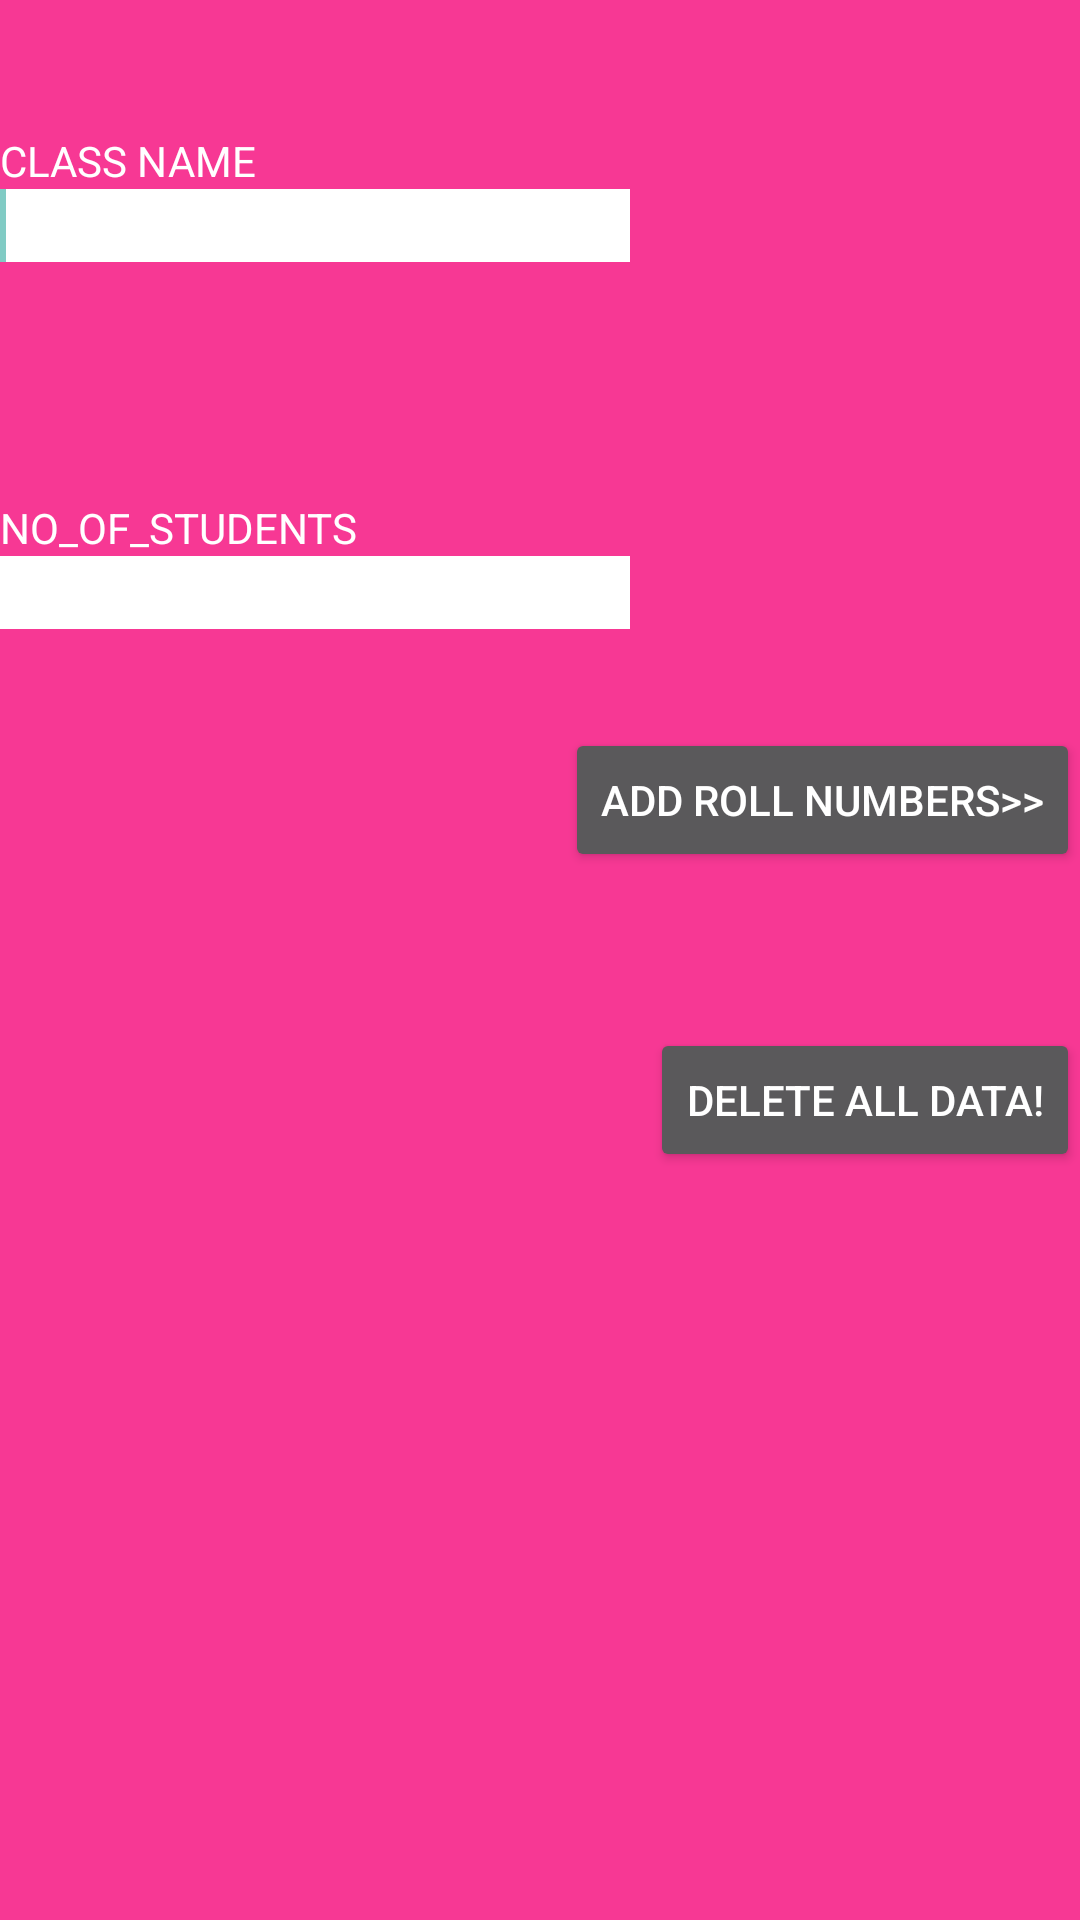

This screen was rendered from an Android layout file. Write that file and the resources it references.
<!-- AndroidManifest.xml: application theme AppBaseTheme -->
<!-- res/layout/activity_main.xml -->
<RelativeLayout xmlns:android="http://schemas.android.com/apk/res/android"
    xmlns:tools="http://schemas.android.com/tools"
    android:id="@+id/container"
    android:layout_width="match_parent"
    android:layout_height="match_parent"
    tools:context="com.example.saibharath.tedence.MainActivity"
    android:background="#f73894"
    tools:ignore="MergeRootFrame" >

    <TextView
        android:id="@+id/tvCLASS_NAME"
        android:layout_width="wrap_content"
        android:layout_height="wrap_content"
        android:layout_alignParentLeft="true"
        android:layout_alignParentTop="true"
        android:layout_marginTop="44dp"
        android:textColor="#ffffff"
        android:text="CLASS NAME" />

    <TextView
        android:id="@+id/tvNO_OF_STUDENTS"
        android:layout_width="wrap_content"
        android:layout_height="wrap_content"
        android:layout_alignParentLeft="true"
        android:layout_below="@+id/et_class_name"
        android:layout_marginTop="79dp"
        android:textColor="#ffffff"
        android:text="NO_OF_STUDENTS" />

    <EditText
        android:id="@+id/et_class_name"
        android:layout_width="wrap_content"
        android:layout_height="wrap_content"
        android:layout_alignParentLeft="true"
        android:layout_below="@+id/tvCLASS_NAME"
        android:textColor="@android:color/black"
        android:background="#ffffff"
        android:ems="10" />
     <requestFocus />

    <EditText
        android:id="@+id/et_NO_OF_STUDENTS"
        android:layout_width="wrap_content"
        android:layout_height="wrap_content"
        android:layout_alignParentLeft="true"
        android:layout_below="@+id/tvNO_OF_STUDENTS"
        android:textColor="@android:color/black"
        android:ems="10"
         android:background="#ffffff"
        android:inputType="number" />

       


    <Button
        android:id="@+id/button_ADD_ROLL_NUMBERS"
        android:layout_width="wrap_content"
        android:layout_height="wrap_content"
        android:layout_alignParentRight="true"
        android:layout_below="@+id/et_NO_OF_STUDENTS"
        android:layout_marginTop="33dp"
        android:text="Add ROLL NUMBERS>>"
        android:textColor="#ffffff" />

    <Button
        android:id="@+id/button_delete_all_data"
        android:layout_width="wrap_content"
        android:layout_height="wrap_content"
        android:layout_alignParentRight="true"
        android:layout_below="@+id/button_ADD_ROLL_NUMBERS"
        android:layout_marginTop="52dp"
        android:onClick="delete_all_data"
        android:text="Delete all data!"
        android:textColor="#ffffff" />

</RelativeLayout>
<!-- resources referenced by this layout -->
<resources>
  <style name="AppBaseTheme" parent="@style/Theme.AppCompat">
          
      </style>
</resources>
